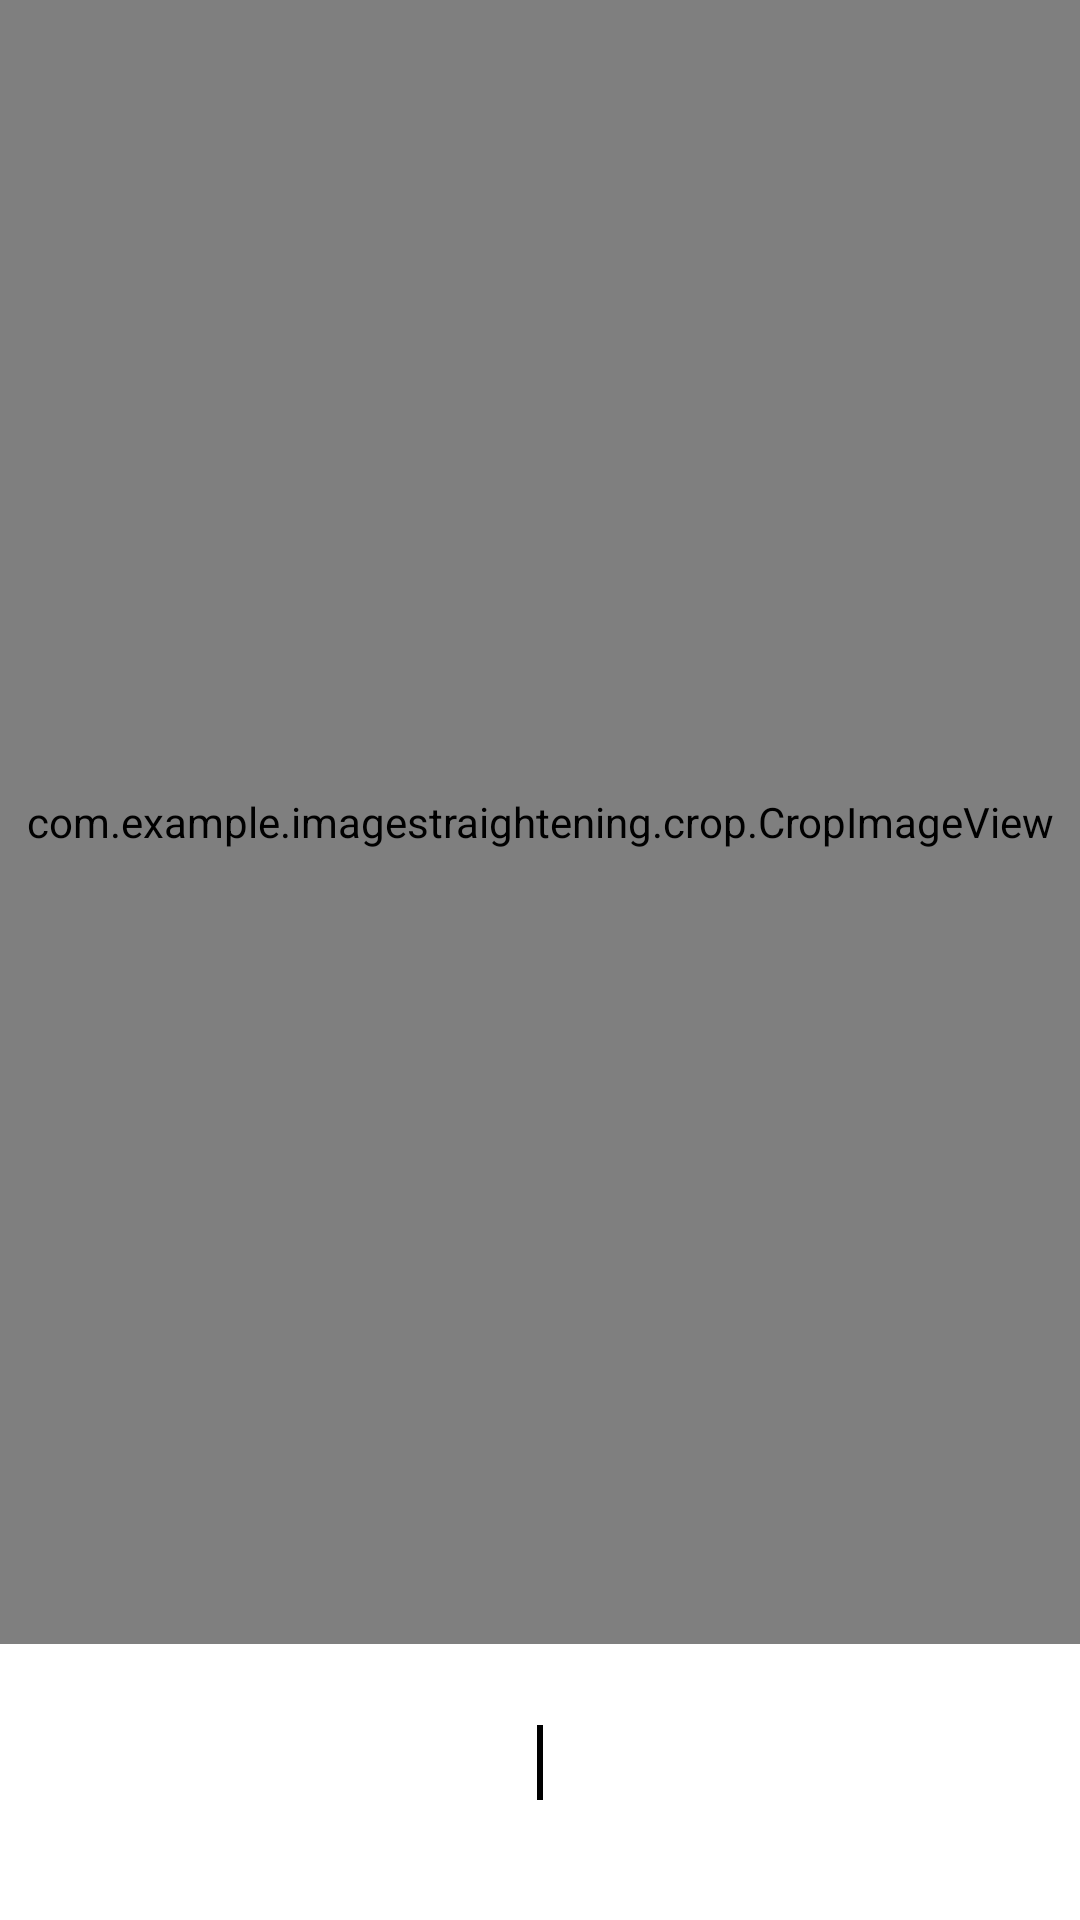

Here is an Android app screen rendered from its layout file. Give the layout XML and the strings, colors and styles it references.
<!-- AndroidManifest.xml: application theme Theme.ImageStraightening -->
<!-- res/layout/crop_image_activity.xml -->
<?xml version="1.0" encoding="utf-8"?>
<RelativeLayout android:layout_height="match_parent"
    android:layout_width="match_parent"
    xmlns:android="http://schemas.android.com/apk/res/android"
    xmlns:app="http://schemas.android.com/apk/res-auto"
    xmlns:tools="http://schemas.android.com/tools">

    <com.example.imagestraightening.crop.CropImageView
        android:id="@+id/cropImageView"
        android:layout_width="match_parent"
        android:layout_above="@+id/ll_rulerView"
        android:layout_height="match_parent"/>


    <LinearLayout
        android:id="@+id/ll_rulerView"
        android:layout_width="match_parent"
        android:layout_height="wrap_content"
        android:layout_alignParentBottom="true"
        android:orientation="vertical"
        android:visibility="visible">


        <com.google.android.material.textview.MaterialTextView
            android:id="@+id/rulerPositionTV"
            android:layout_width="wrap_content"
            android:layout_height="20dp"
            android:layout_gravity="center"
            android:layout_marginTop="5dp"
            android:gravity="center"
            android:letterSpacing="0"
            android:textColor="@color/black"
            android:textSize="17sp"
            app:layout_constraintEnd_toEndOf="parent"
            app:layout_constraintStart_toStartOf="parent"
            app:layout_constraintTop_toBottomOf="@+id/filterTypeTV"
            tools:text="0"
            tools:visibility="visible" />

        <RelativeLayout
            android:layout_width="match_parent"
            android:layout_height="wrap_content"
            android:layout_marginTop="2dp"
            android:layout_marginBottom="40dp"
            tools:visibility="visible">

            <androidx.recyclerview.widget.RecyclerView
                android:id="@+id/rulerRecycler"
                android:layout_width="match_parent"
                android:layout_height="wrap_content"
                android:layout_centerInParent="true"
                tools:itemCount="1" />

            <View
                android:layout_width="2dp"
                android:layout_height="25dp"
                android:layout_centerInParent="true"
                android:background="@color/black" />

        </RelativeLayout>

    </LinearLayout>

</RelativeLayout>
<!-- resources referenced by this layout -->
<resources>
  <color name="black">#FF000000</color>
  <style name="Theme.ImageStraightening" parent="Theme.MaterialComponents.DayNight.DarkActionBar">
          
          <item name="colorPrimary">@color/purple_500</item>
          <item name="colorPrimaryVariant">@color/purple_700</item>
          <item name="colorOnPrimary">@color/white</item>
          
          <item name="colorSecondary">@color/teal_200</item>
          <item name="colorSecondaryVariant">@color/teal_700</item>
          <item name="colorOnSecondary">@color/black</item>
          
          <item name="android:statusBarColor" tools:targetApi="l">?attr/colorPrimaryVariant</item>
          
      </style>
  <color name="purple_500">#FF6200EE</color>
  <color name="purple_700">#FF3700B3</color>
  <color name="white">#FFFFFFFF</color>
  <color name="teal_200">#FF03DAC5</color>
  <color name="teal_700">#FF018786</color>
</resources>
